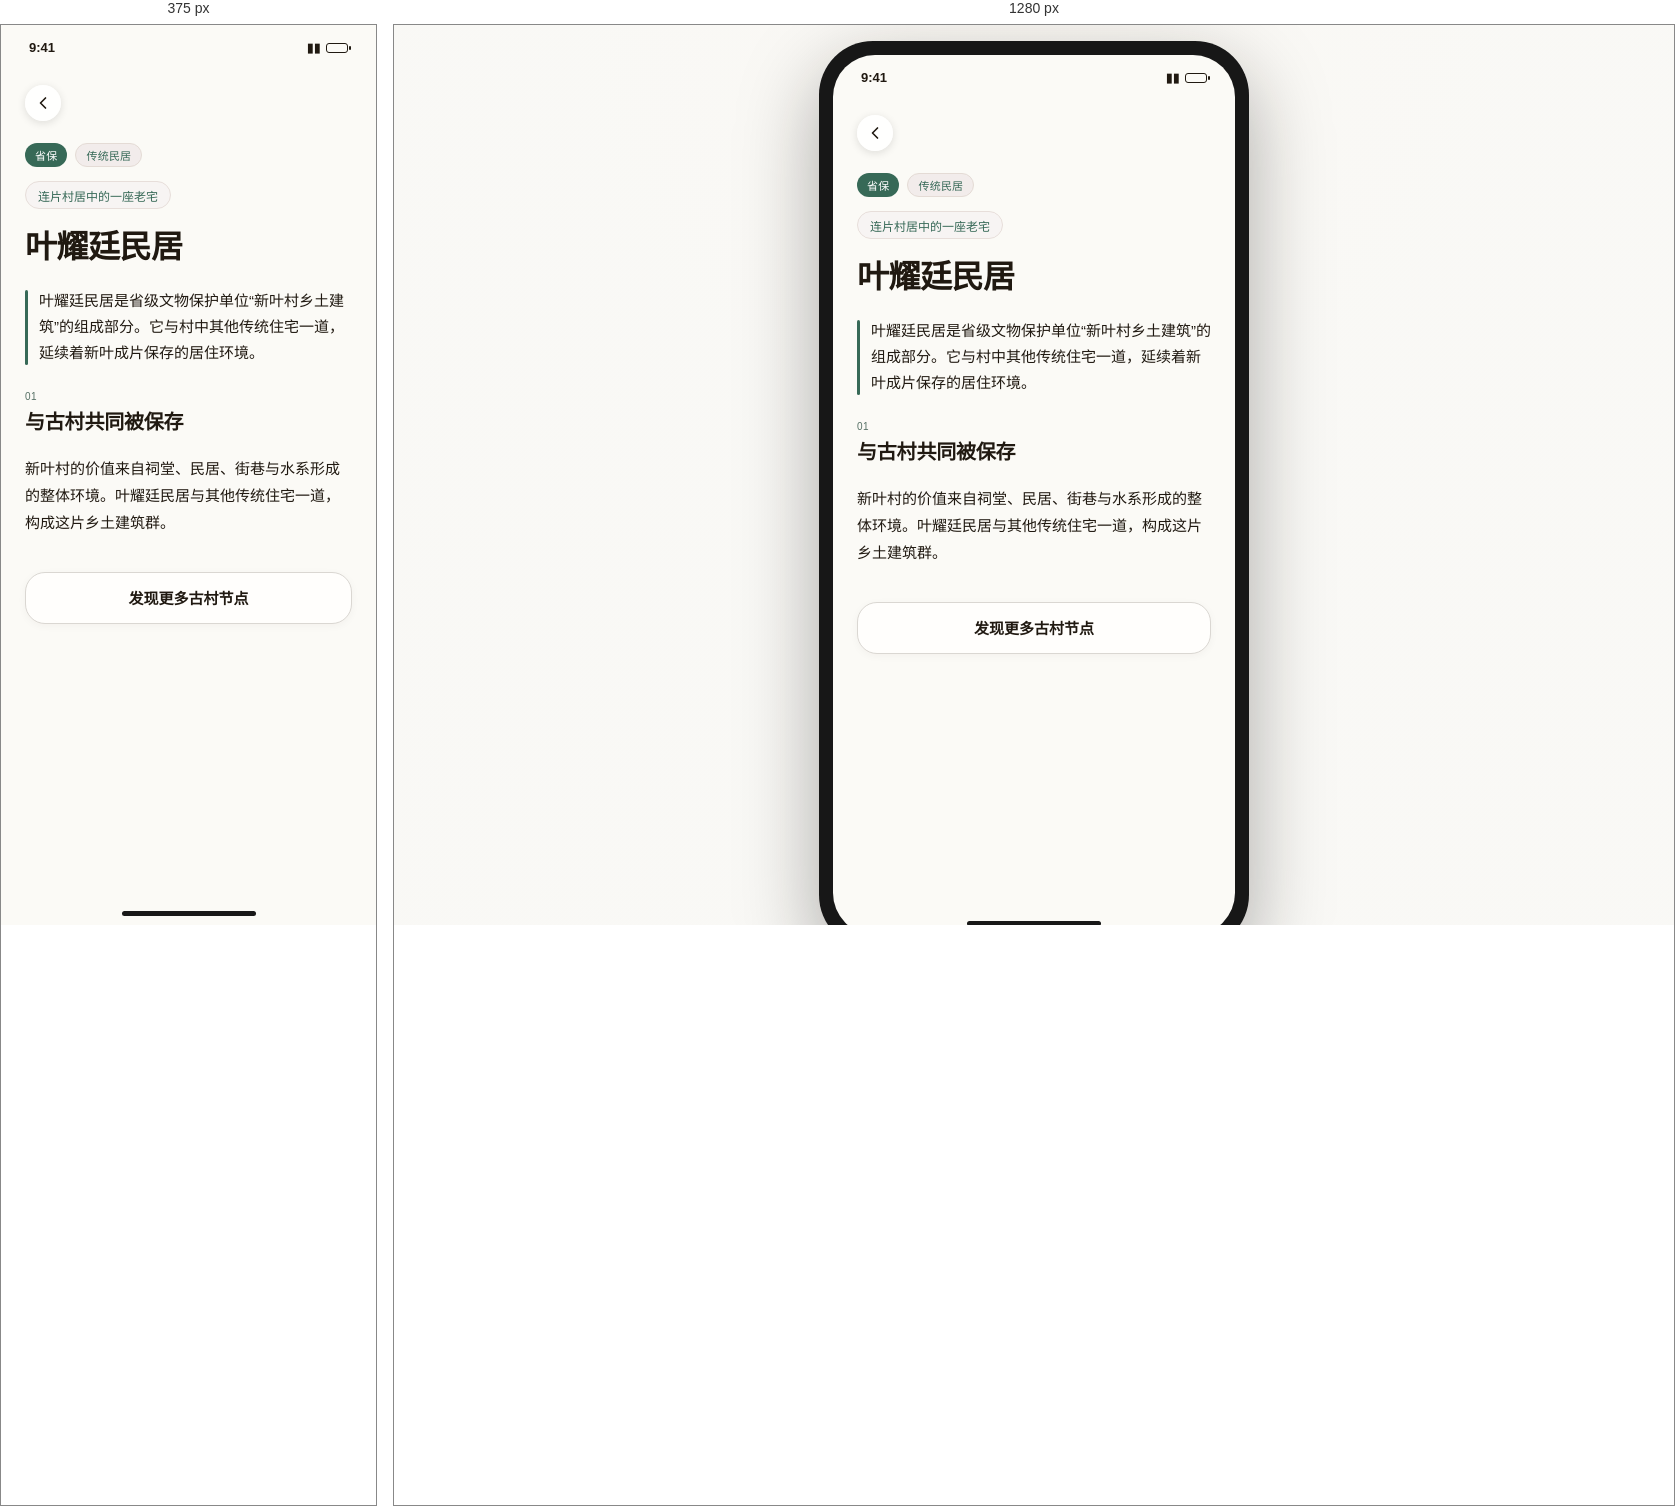
Rendered at 375 px and 1280 px, left to right.

<!-- file: SB_013_叶耀廷民居.html -->
<!doctype html><html lang="zh-CN"><head><meta charset="utf-8"><meta name="viewport" content="width=device-width,initial-scale=1"><title>叶耀廷民居 · 新叶村数字导览</title><link rel="stylesheet" href="../assets/css/styles.css"><link rel="stylesheet" href="../../../assets/styles/heritage.css"><link rel="stylesheet" href="../../../assets/styles/presentation.css"><script src="../../../js/chrome.js" defer></script><script src="../../../js/navigation.js" defer></script><script src="../../../js/heritage.js" defer></script></head><body class="heritage-page"><main class="stage"><section class="device"><div class="screen p05-page"><div class="p05-scroll-content p05-noimg"><div class="statusbar statusbar--dark" aria-hidden="true"><span>9:41</span><span class="capsule">▮▮ <span class="battery"></span></span></div><header class="p05-textcover"><div class="p05-back-row"><a class="p05-back-btn" href="../index.html" aria-label="返回"><svg viewBox="0 0 24 24" fill="none" stroke="currentColor" aria-hidden="true"><path d="M15 18l-6-6 6-6" stroke-linecap="round" stroke-linejoin="round"/></svg></a></div><div class="p05-badges"><span class="p05-badge p05-badge--protect">省保</span><span class="p05-badge p05-badge--type">传统民居</span></div><span class="p05-tagline">连片村居中的一座老宅</span><h1 class="p05-spot-name">叶耀廷民居</h1></header><article class="p05-content-panel p05-content-panel--flat"><p class="p05-summary">叶耀廷民居是省级文物保护单位“新叶村乡土建筑”的组成部分。它与村中其他传统住宅一道，延续着新叶成片保存的居住环境。</p><div class="p05-details"><section class="p05-section"><div class="p05-section-number">01</div><h2 class="p05-section-title">与古村共同被保存</h2><p class="p05-section-text">新叶村的价值来自祠堂、民居、街巷与水系形成的整体环境。叶耀廷民居与其他传统住宅一道，构成这片乡土建筑群。</p></section></div><a class="p05-continue" href="../index.html">发现更多古村节点</a></article></div><div class="home-indicator" aria-hidden="true"></div></div></section></main></body></html>

/* @media block from styles.css */
@media(max-width:760px){body{padding:0}.stage{width:100%}.device{width:100vw;height:100vh;max-width:none;aspect-ratio:auto;padding:0;border-radius:0;box-shadow:none}.screen{border-radius:0}}

/* @media block from presentation.css */
@media (min-width:761px) {
  html,body {margin:0;width:100%;height:100dvh;min-height:100dvh;box-sizing:border-box;overflow:hidden;background:radial-gradient(60% 80% at 50% 0%,oklch(98% 0.006 85) 0%,oklch(98% 0.004 95) 60%);}
  body {display:grid;place-items:center;padding:16px;}
  body > .stage {position:relative;display:block;width:390px;height:884.8px;min-height:0;max-width:none;flex-shrink:0;padding:0;margin:0;}
  .stage > .site-caption {position:absolute;top:0;left:50%;transform:translateX(-50%);margin:0;padding:0;height:16.8px;line-height:16.8px;font:12px/16.8px ui-monospace,'SF Mono',Menlo,monospace;color:oklch(48% 0.012 70);letter-spacing:.08em;white-space:nowrap;text-align:center;}
  .stage > .site-caption strong{color:inherit;font-weight:500}
  .stage > .device.unified-device {position:absolute!important;top:40.8px;left:0;margin:0;box-sizing:border-box;}
  .device.unified-device {position:relative;width:390px;height:844px;max-width:none;aspect-ratio:auto;padding:12px;border-radius:56px;background:linear-gradient(160deg,#2a2a2c 0%,#1a1a1c 50%,#0e0e10 100%);box-shadow:inset 0 0 0 1px #ffffff0a,inset 0 0 0 2px #000,0 28px 60px -12px #0007,0 8px 20px -8px #0006;}
  .unified-device > .screen {border-radius:44px;box-shadow:none}
  .device.unified-device::before,.device.unified-device::after {content:"";position:absolute;top:100px;bottom:100px;width:3px;background:linear-gradient(transparent,#ffffff18 12%,transparent 22%,transparent 78%,#ffffff12 90%,transparent)}
  .device.unified-device::before {left:-1px}.device.unified-device::after {right:-1px}
}

/* @media block from presentation.css */
@media (max-width:760px) {
  html,body { width:100%; height:100%; min-height:100%; margin:0; padding:0; overflow:hidden; }
  .stage { width:100%; height:100dvh; min-height:0; gap:0; display:block; }
  .caption,.p05-stage-label { display:none; }
  .device,.device.p05-apple-device {
    width:100%; max-width:none; height:100dvh; max-height:none; aspect-ratio:auto;
    padding:env(safe-area-inset-top) env(safe-area-inset-right) env(safe-area-inset-bottom) env(safe-area-inset-left);
    border-radius:0; box-shadow:none;
  }
  .device::before,.device::after,.rail,.btn-rail,.p05-rail { display:none; }
  .screen,.p05-apple-device > .screen { width:100%; height:100%; border-radius:0; }
  .island,.p05-island { top:calc(10px + env(safe-area-inset-top)); }
  .unified-device > .unified-island {top:calc(10px + env(safe-area-inset-top))}
  .unified-rail {display:none}
  .content,.p05-scroll-content { overscroll-behavior-y:contain; }
}